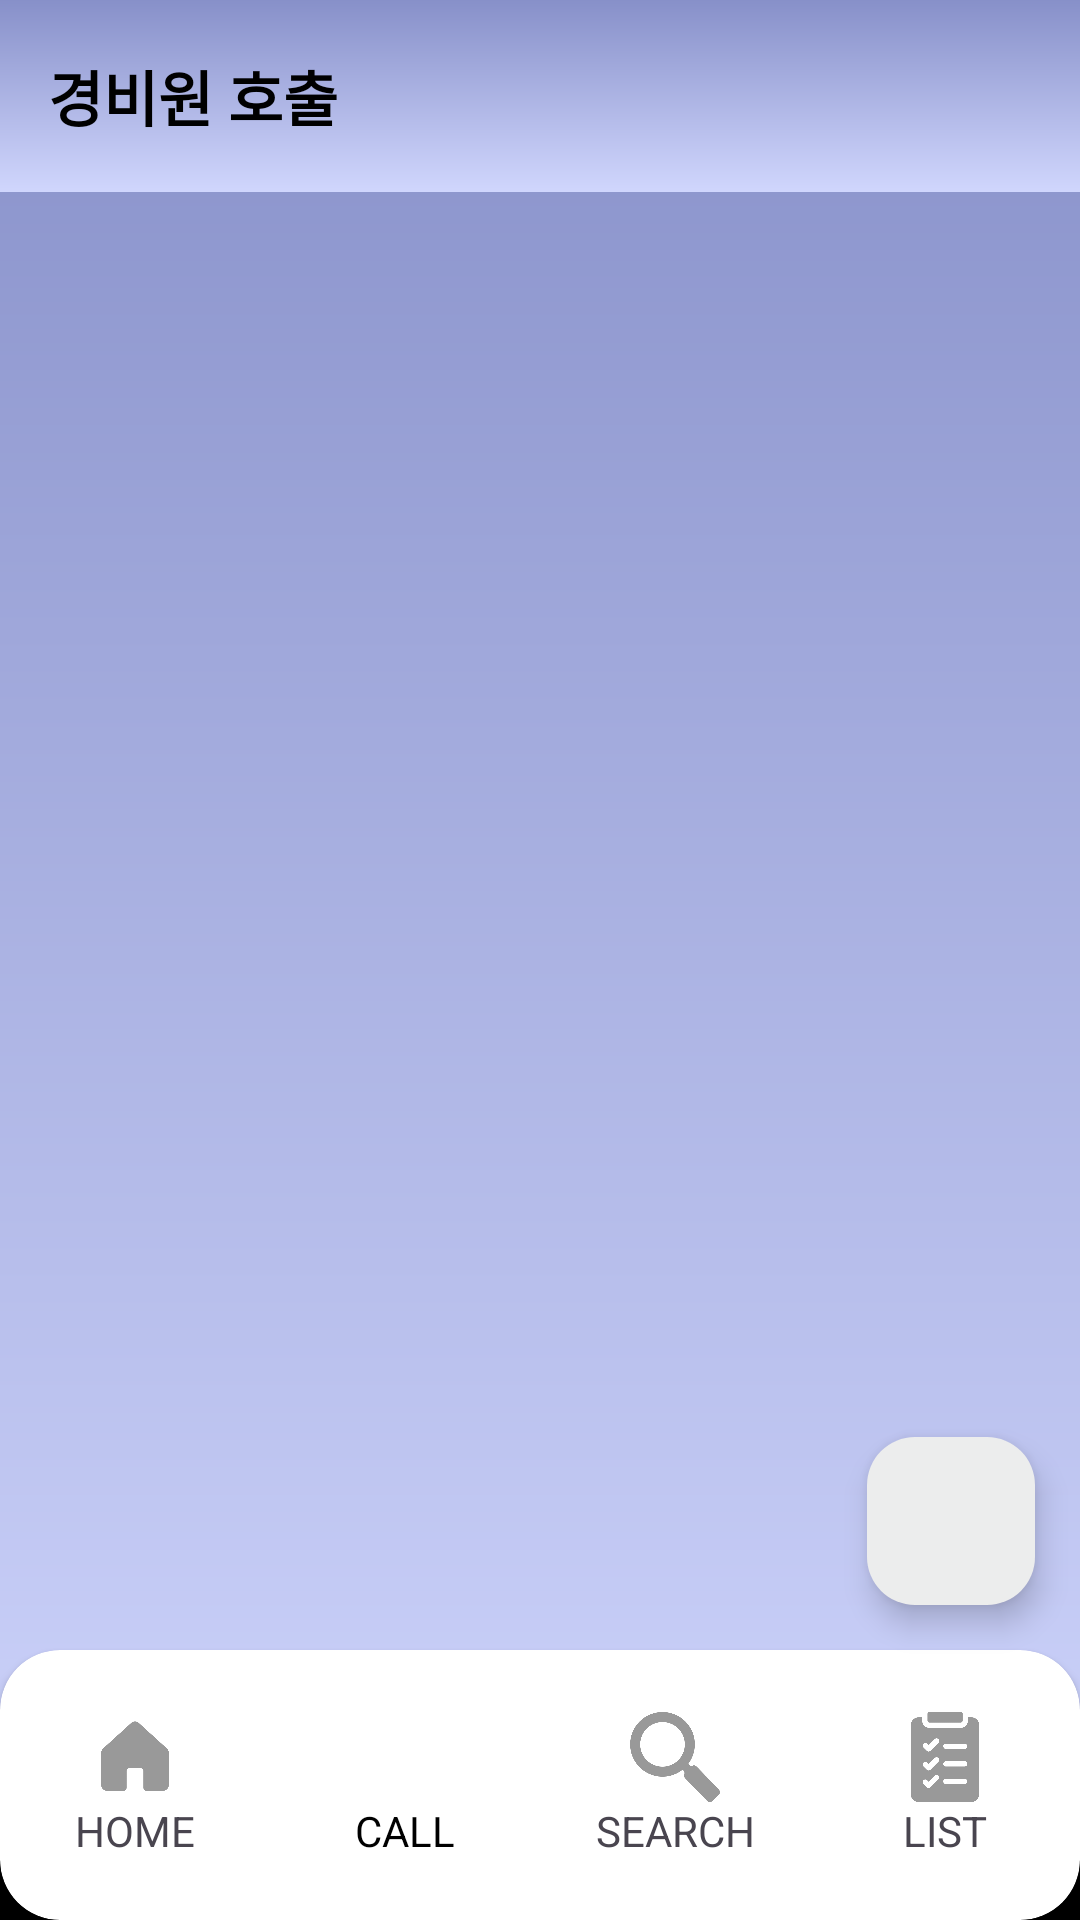

The Android layout XML behind this screen, and the referenced resources:
<!-- AndroidManifest.xml: application theme Theme.Boxkeeper -->
<!-- res/layout/activity_call.xml -->
<?xml version="1.0" encoding="utf-8"?>
<androidx.constraintlayout.widget.ConstraintLayout xmlns:android="http://schemas.android.com/apk/res/android"
    xmlns:app="http://schemas.android.com/apk/res-auto"
    xmlns:tools="http://schemas.android.com/tools"
    android:layout_width="match_parent"
    android:layout_height="match_parent"
    android:background="@drawable/common_gradient_background">


    <androidx.appcompat.widget.Toolbar
        android:id="@+id/toolbar"
        android:layout_width="match_parent"
        android:layout_height="wrap_content"
        android:background="@drawable/common_gradient_background"
        android:elevation="2dp"
        app:layout_constraintEnd_toEndOf="parent"
        app:layout_constraintStart_toStartOf="parent"
        app:layout_constraintTop_toTopOf="parent">

        <TextView
            android:layout_width="wrap_content"
            android:layout_height="wrap_content"
            android:text="경비원 호출"
            android:textColor="@color/black"
            android:textSize="20sp"
            android:textStyle="bold" />
    </androidx.appcompat.widget.Toolbar>


    <androidx.recyclerview.widget.RecyclerView
        android:id="@+id/rv_callList"
        android:layout_width="0dp"
        android:layout_height="0dp"
        android:paddingBottom="10dp"
        android:clipToPadding="false"
        app:layoutManager="androidx.recyclerview.widget.LinearLayoutManager"
        app:layout_constraintBottom_toTopOf="@id/cv_tab"
        app:layout_constraintEnd_toEndOf="parent"
        app:layout_constraintHorizontal_bias="1.0"
        app:layout_constraintStart_toStartOf="parent"
        app:layout_constraintTop_toBottomOf="@id/toolbar"
        app:layout_constraintVertical_bias="0.0"
        tools:listitem="@layout/call_recyclerview_item" />

    <com.google.android.material.floatingactionbutton.FloatingActionButton
        android:id="@+id/fab_call"
        android:layout_width="wrap_content"
        android:layout_height="wrap_content"
        android:layout_margin="15dp"
        android:backgroundTint="@color/background_white_grey"
        android:src="@drawable/baseline_add_24"
        app:layout_constraintBottom_toTopOf="@id/cv_tab"
        app:layout_constraintEnd_toEndOf="parent"
        app:rippleColor="@color/fab_ripple_color" />


    <View
        android:layout_width="match_parent"
        android:layout_height="30dp"
        android:background="@color/black"
        app:layout_constraintBottom_toBottomOf="parent" />

    <androidx.cardview.widget.CardView
        android:id="@+id/cv_tab"
        android:layout_width="match_parent"
        android:layout_height="90dp"
        app:cardCornerRadius="20dp"
        app:layout_constraintBottom_toBottomOf="parent">

        <androidx.constraintlayout.widget.ConstraintLayout
            android:layout_width="match_parent"
            android:layout_height="match_parent">


            <androidx.appcompat.widget.AppCompatImageButton
                android:id="@+id/btn_home_call"
                android:layout_width="30dp"
                android:layout_height="30dp"
                android:layout_marginStart="30dp"
                android:background="@color/transparent"
                android:scaleType="centerCrop"
                android:src="@drawable/icon_home_unclicked"
                app:layout_constraintBottom_toTopOf="@id/tv_home"
                app:layout_constraintEnd_toStartOf="@id/iv_call"
                app:layout_constraintHorizontal_chainStyle="spread_inside"
                app:layout_constraintStart_toStartOf="parent"
                app:layout_constraintTop_toTopOf="parent"
                app:layout_constraintVertical_chainStyle="packed" />

            <TextView
                android:id="@+id/tv_home"
                android:layout_width="wrap_content"
                android:layout_height="wrap_content"
                android:text="@string/btn_home"
                app:layout_constraintBottom_toBottomOf="parent"
                app:layout_constraintEnd_toEndOf="@id/btn_home_call"
                app:layout_constraintStart_toStartOf="@id/btn_home_call"
                app:layout_constraintTop_toBottomOf="@id/btn_home_call"
                app:layout_constraintVertical_chainStyle="packed" />

            <androidx.appcompat.widget.AppCompatImageButton
                android:id="@+id/iv_call"
                android:layout_width="30dp"
                android:layout_height="30dp"
                android:background="@color/transparent"
                android:scaleType="centerCrop"
                android:src="@drawable/icon_call"
                app:layout_constraintBottom_toTopOf="@id/tv_call"
                app:layout_constraintEnd_toStartOf="@id/btn_search_call"
                app:layout_constraintHorizontal_chainStyle="spread"
                app:layout_constraintStart_toEndOf="@id/btn_home_call"
                app:layout_constraintTop_toTopOf="parent"
                app:layout_constraintVertical_chainStyle="packed" />

            <TextView
                android:id="@+id/tv_call"
                android:layout_width="wrap_content"
                android:layout_height="wrap_content"
                android:text="@string/btn_call"
                android:textColor="@color/black"
                app:layout_constraintBottom_toBottomOf="parent"
                app:layout_constraintEnd_toEndOf="@id/iv_call"
                app:layout_constraintStart_toStartOf="@id/iv_call"
                app:layout_constraintTop_toBottomOf="@id/iv_call"
                app:layout_constraintVertical_chainStyle="packed" />

            <androidx.appcompat.widget.AppCompatImageButton
                android:id="@+id/btn_search_call"
                android:layout_width="30dp"
                android:layout_height="30dp"
                android:background="@color/transparent"
                android:scaleType="centerCrop"
                android:src="@drawable/icon_search_unclicked"
                app:layout_constraintBottom_toTopOf="@id/tv_search"
                app:layout_constraintEnd_toStartOf="@id/btn_list_call"
                app:layout_constraintHorizontal_chainStyle="spread"
                app:layout_constraintStart_toEndOf="@id/iv_call"
                app:layout_constraintTop_toTopOf="parent"
                app:layout_constraintVertical_chainStyle="packed" />

            <TextView
                android:id="@+id/tv_search"
                android:layout_width="wrap_content"
                android:layout_height="wrap_content"
                android:text="@string/btn_search"
                app:layout_constraintBottom_toBottomOf="parent"
                app:layout_constraintEnd_toEndOf="@id/btn_search_call"
                app:layout_constraintStart_toStartOf="@id/btn_search_call"
                app:layout_constraintTop_toBottomOf="@id/btn_search_call"
                app:layout_constraintVertical_chainStyle="packed" />

            <androidx.appcompat.widget.AppCompatImageButton
                android:id="@+id/btn_list_call"
                android:layout_width="30dp"
                android:layout_height="30dp"
                android:layout_marginEnd="30dp"
                android:background="@color/transparent"
                android:scaleType="centerCrop"
                android:src="@drawable/icon_list_unclicked"
                app:layout_constraintBottom_toTopOf="@id/tv_list"
                app:layout_constraintEnd_toEndOf="parent"
                app:layout_constraintHorizontal_chainStyle="spread_inside"
                app:layout_constraintStart_toEndOf="@id/btn_search_call"
                app:layout_constraintTop_toTopOf="parent"
                app:layout_constraintVertical_chainStyle="packed" />

            <TextView
                android:id="@+id/tv_list"
                android:layout_width="wrap_content"
                android:layout_height="wrap_content"
                android:text="@string/btn_list"
                app:layout_constraintBottom_toBottomOf="parent"
                app:layout_constraintEnd_toEndOf="@id/btn_list_call"
                app:layout_constraintStart_toStartOf="@id/btn_list_call"
                app:layout_constraintTop_toBottomOf="@id/btn_list_call"
                app:layout_constraintVertical_chainStyle="packed" />

        </androidx.constraintlayout.widget.ConstraintLayout>

    </androidx.cardview.widget.CardView>


</androidx.constraintlayout.widget.ConstraintLayout>
<!-- res/layout/call_recyclerview_item.xml (included above) -->
<?xml version="1.0" encoding="utf-8"?>
<androidx.cardview.widget.CardView xmlns:android="http://schemas.android.com/apk/res/android"
    xmlns:app="http://schemas.android.com/apk/res-auto"
    android:layout_width="match_parent"
    android:layout_height="80dp"
    android:layout_marginHorizontal="10dp"
    android:layout_marginTop="10dp"
    app:cardCornerRadius="10dp">

    <androidx.constraintlayout.widget.ConstraintLayout
        android:layout_width="match_parent"
        android:layout_height="match_parent"
        android:padding="10dp">

        <androidx.cardview.widget.CardView
            android:id="@+id/card_view"
            android:layout_width="60dp"
            android:layout_height="60dp"
            app:cardBackgroundColor="@color/point_navy"
            app:cardCornerRadius="80dp"
            app:layout_constraintBottom_toBottomOf="parent"
            app:layout_constraintStart_toStartOf="parent"
            app:layout_constraintTop_toTopOf="parent">

            <TextView
                android:id="@+id/title_text"
                android:layout_width="wrap_content"
                android:layout_height="wrap_content"
                android:layout_gravity="center"
                android:text="C"
                android:textColor="@color/white"
                android:textSize="25sp" />
        </androidx.cardview.widget.CardView>

        <TextView
            android:id="@+id/title"
            android:layout_width="wrap_content"
            android:layout_height="wrap_content"
            android:layout_marginStart="10dp"
            android:text="ChooMinSu"
            android:textColor="@color/black"
            android:textSize="18sp"
            android:textStyle="bold"
            app:layout_constraintBottom_toTopOf="@id/description"
            app:layout_constraintStart_toEndOf="@id/card_view"
            app:layout_constraintTop_toTopOf="@id/card_view" />











        <TextView
            android:id="@+id/description"
            android:layout_width="wrap_content"
            android:layout_height="wrap_content"
            android:text="Plz Input Simple Memo"
            app:layout_constraintBottom_toBottomOf="@id/card_view"
            app:layout_constraintStart_toStartOf="@id/title"
            app:layout_constraintTop_toBottomOf="@id/title" />

        <ImageView
            android:id="@+id/iv_call"
            android:layout_width="wrap_content"
            android:layout_height="wrap_content"
            android:background="@color/transparent"
            android:src="@drawable/baseline_arrow_forward_ios_24"
            app:layout_constraintBottom_toBottomOf="parent"
            app:layout_constraintEnd_toEndOf="parent"
            app:layout_constraintTop_toTopOf="parent" />


    </androidx.constraintlayout.widget.ConstraintLayout>
</androidx.cardview.widget.CardView>
<!-- resources referenced by this layout -->
<resources>
  <color name="background_white_grey">#ECEDED</color>
  <color name="black">#FF000000</color>
  <color name="fab_ripple_color">#8790C9</color>
  <color name="point_navy">#121250</color>
  <color name="transparent">#00FF0000</color>
  <color name="white">#FFFFFFFF</color>
  <!-- drawable baseline_arrow_forward_ios_24 (drawable) -->
  <vector android:autoMirrored="true" android:height="24dp"
      android:tint="@color/point_navy" android:viewportHeight="24"
      android:viewportWidth="24" android:width="24dp" xmlns:android="http://schemas.android.com/apk/res/android">
      <path android:fillColor="@android:color/white" android:pathData="M6.23,20.23l1.77,1.77l10,-10l-10,-10l-1.77,1.77l8.23,8.23z"/>
  </vector>
  <!-- drawable common_gradient_background (drawable) -->
  <?xml version="1.0" encoding="utf-8"?>
  <layer-list xmlns:android="http://schemas.android.com/apk/res/android">
      <item>
          <shape android:shape="rectangle">
              <gradient
                  android:type="linear"
                  android:angle="90"
                  android:endColor="#8790C9"
                  android:startColor="#D0D6FD" />
          </shape>
      </item>
  </layer-list>
  <!-- drawable icon_home_unclicked: png bitmap (drawable, 7978 bytes) -->
  <!-- drawable icon_list_unclicked: png bitmap (drawable, 15960 bytes) -->
  <!-- drawable icon_search_unclicked: png bitmap (drawable, 23607 bytes) -->
  <string name="btn_call">CALL</string>
  <string name="btn_home">HOME</string>
  <string name="btn_list">LIST</string>
  <string name="btn_search">SEARCH</string>
  <style name="Theme.Boxkeeper" parent="Theme.Material3.Light.NoActionBar">
          
          <item name="android:statusBarColor">@color/black</item>
          <item name="android:windowLightStatusBar">true</item>
          
          <item name="colorPrimary">@color/point_navy</item>
          <item name="colorPrimaryDark">@color/purple_700</item>
          <item name="colorAccent">@color/teal_200</item>
          
      </style>
  <color name="purple_700">#FF3700B3</color>
  <color name="teal_200">#FF03DAC5</color>
</resources>
